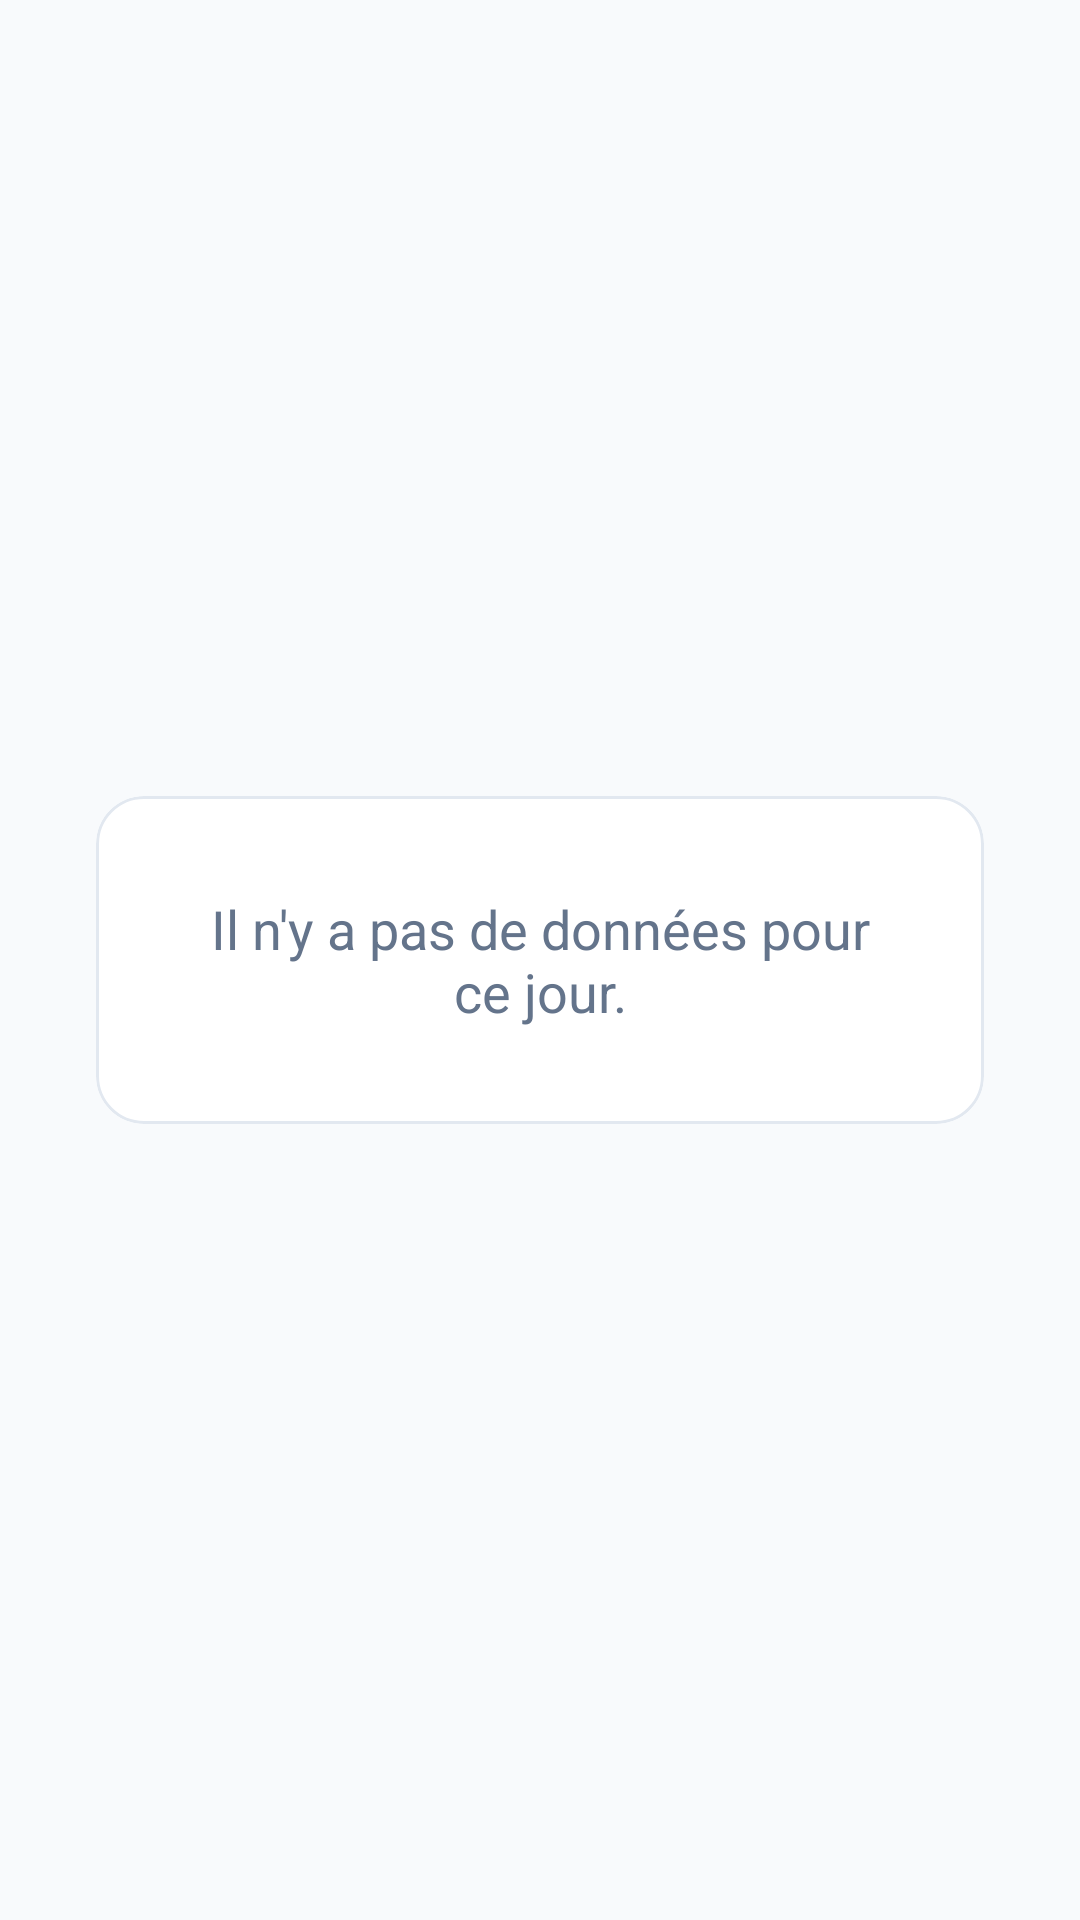

The Android layout XML behind this screen, and the referenced resources:
<!-- AndroidManifest.xml: application theme Theme.MyTime -->
<!-- res/layout/layout_statistics_empty.xml -->
<?xml version="1.0" encoding="utf-8"?>
<LinearLayout xmlns:android="http://schemas.android.com/apk/res/android"
    xmlns:app="http://schemas.android.com/apk/res-auto"
    android:layout_width="match_parent"
    android:layout_height="match_parent"
    android:orientation="vertical"
    android:gravity="center"
    android:padding="32dp"
    android:background="@android:color/transparent">

    
    <com.google.android.material.card.MaterialCardView
        android:layout_width="wrap_content"
        android:layout_height="wrap_content"
        app:cardCornerRadius="16dp"
        app:cardElevation="0dp"
        app:strokeWidth="1dp"
        app:strokeColor="@color/glass_card_stroke"
        app:cardBackgroundColor="@color/glass_card_bg">

        <LinearLayout
            android:layout_width="wrap_content"
            android:layout_height="wrap_content"
            android:orientation="vertical"
            android:gravity="center"
            android:padding="32dp">

            <TextView
                android:id="@+id/tv_empty_message"
                android:layout_width="wrap_content"
                android:layout_height="wrap_content"
                android:gravity="center"
                android:text="Il n'y a pas de données pour ce jour."
                android:textColor="@color/glass_text_secondary"
                android:textSize="18sp" />

        </LinearLayout>
    </com.google.android.material.card.MaterialCardView>

</LinearLayout>
<!-- resources referenced by this layout -->
<resources>
  <color name="glass_card_bg">#FFFFFF</color>
  <color name="glass_card_stroke">#E2E8F0</color>
  <color name="glass_text_secondary">#64748B</color>
  <style name="Theme.MyTime" parent="Base.Theme.MyTime" />
  <color name="light_primary">#3B82F6</color>
  <color name="light_on_primary">#FFFFFF</color>
  <color name="light_primary_container">#DBEAFE</color>
  <color name="light_on_primary_container">#1E3A5F</color>
  <color name="light_secondary">#8B5CF6</color>
  <color name="light_on_secondary">#FFFFFF</color>
  <color name="light_secondary_container">#EDE9FE</color>
  <color name="light_on_secondary_container">#4C1D95</color>
  <color name="light_tertiary">#14B8A6</color>
  <color name="light_on_tertiary">#FFFFFF</color>
  <color name="light_background">#F8FAFC</color>
  <color name="light_surface">#FFFFFF</color>
  <color name="light_surface_variant">#F1F5F9</color>
  <color name="light_on_surface">#0F172A</color>
  <color name="light_on_surface_variant">#64748B</color>
  <color name="light_error">#DC2626</color>
  <color name="light_on_error">#FFFFFF</color>
  <color name="light_nav_bg">#FFFFFF</color>
  <style name="LightToolbarStyle" parent="Widget.Material3.Toolbar">
          <item name="android:background">@color/light_surface</item>
          <item name="titleTextColor">@color/light_on_surface</item>
          <item name="subtitleTextColor">@color/light_on_surface_variant</item>
          <item name="navigationIconTint">@color/light_on_surface</item>
          <item name="titleTextAppearance">@style/LightToolbarTitleTextAppearance</item>
      </style>
  <style name="LightOverflowButtonStyle" parent="Widget.AppCompat.ActionButton.Overflow">
          <item name="android:tint">@color/light_on_surface</item>
      </style>
  <style name="LightPopupMenuStyle" parent="Widget.Material3.PopupMenu">
          <item name="android:popupBackground">@drawable/bg_light_popup_menu</item>
      </style>
  <style name="LightCardStyle" parent="Widget.Material3.CardView.Elevated">
          <item name="cardBackgroundColor">@color/light_card_bg</item>
          <item name="cardElevation">2dp</item>
          <item name="strokeWidth">0dp</item>
          <item name="cardCornerRadius">16dp</item>
      </style>
  <style name="LightButtonStyle" parent="Widget.Material3.Button">
          <item name="backgroundTint">@color/light_primary</item>
          <item name="android:textColor">@color/light_on_primary</item>
          <item name="cornerRadius">12dp</item>
      </style>
  <style name="LightToolbarTitleTextAppearance" parent="TextAppearance.Material3.TitleLarge">
          <item name="android:textColor">@color/light_on_surface</item>
          <item name="android:textSize">20sp</item>
          <item name="android:fontFamily">sans-serif-medium</item>
      </style>
  <!-- drawable bg_light_popup_menu (drawable) -->
  <?xml version="1.0" encoding="utf-8"?>
  <shape xmlns:android="http://schemas.android.com/apk/res/android"
      android:shape="rectangle">
      <solid android:color="@color/light_surface" />
      <stroke android:width="1dp" android:color="@color/light_card_stroke" />
      <corners android:radius="16dp" />
      <padding
          android:left="0dp"
          android:top="8dp"
          android:right="0dp"
          android:bottom="8dp" />
  </shape>
  <style name="LightBottomNavIndicator" parent="Widget.Material3.BottomNavigationView.ActiveIndicator">
          <item name="android:color">@color/light_primary_container</item>
      </style>
  <color name="light_card_bg">#FFFFFF</color>
  <color name="light_card_stroke">#E2E8F0</color>
</resources>
